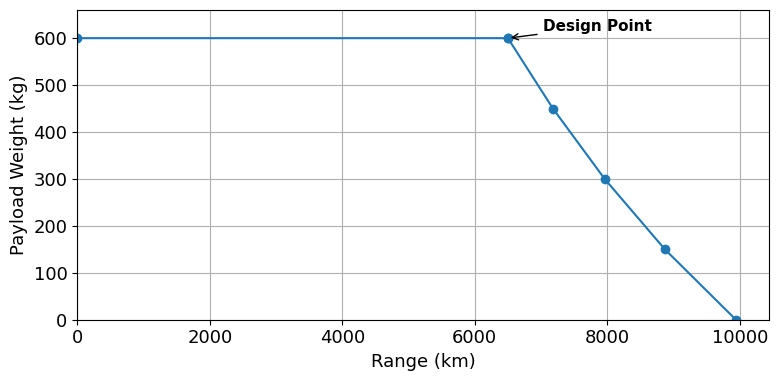

Reproduce this figure in Python.
import math
import matplotlib.pyplot as plt
import os

# Use Arial font for better readability
plt.rcParams['font.family'] = 'Arial'
plt.rcParams['font.size'] = 13

# --- Constants ---
G = 9.80665  # Acceleration due to gravity (m/s^2)

# --- Conversion Functions ---
def kg_to_N(mass_kg):
    """Converts mass in kg to weight in N."""
    return mass_kg * G

def N_to_kg(weight_N):
    """Converts weight in N to mass in kg."""
    return weight_N / G

def km_to_m(dist_km):
    """Converts kilometers to meters."""
    return dist_km * 1000

def m_to_km(dist_m):
    """Converts meters to kilometers."""
    return dist_m / 1000

def kmh_to_ms(speed_kmh):
    """Converts km/h to m/s."""
    return speed_kmh / 3.6

def ms_to_kmh(speed_ms):
    """Converts m/s to km/h."""
    return speed_ms * 3.6

def min_to_s(time_min):
    """Converts minutes to seconds."""
    return time_min * 60

def lb_hr_hp_to_kg_J(cp_lb_hr_hp):
    """Converts specific fuel consumption from lb/(hr*hp) to kg/J."""
    # 1 lb = 0.453592 kg
    # 1 hp = 745.7 W = 745.7 J/s
    # 1 hr = 3600 s
    return cp_lb_hr_hp * (0.453592 / (3600 * 745.7))

def lb_hr_lbf_to_kg_Ns(cj_lb_hr_lbf):
    """Converts specific fuel consumption from lb_mass/(hr*lb_force) to kg/(N*s)."""
    # 1 lb_mass = 0.453592 kg
    # 1 hr = 3600 s
    # 1 lb_force = 4.44822 N
    return cj_lb_hr_lbf * (0.453592 / (3600 * 4.44822))

# --- Aerodynamics: Drag Polar and L/D ---
def get_drag_polar_params(aircraft_type):
    """
    Returns typical C_D0 and Oswald efficiency 'e' for an aircraft type.
    Source: Page 35 [cite: 61] or can be estimated using C_fe and S_wet/S (Pages 31-33 [cite: 51, 52, 53, 55]).
    This is a simplified placeholder.
    """
    if aircraft_type == "uav":
        return 0.020, 0.80  # From page 35 of ADSEE I Lecture 2
    elif aircraft_type == "business_jet":
        return 0.017, 0.8  # From page 35 of ADSEE I Lecture 2
    print(f"Warning: Drag polar parameters for {aircraft_type} not defined. Using default.")
    return 0.025, 0.8 # Default placeholder values

def calculate_L_D_cruise_jet(C_D0, A, e):
    """
    Calculates L/D for jet aircraft for maximum V*(L/D) (best range).
    Source: Page 39 [cite: 68]
    (L/D)_cruise = (3/4) * sqrt((pi*A*e)/(3*C_D0))
    """
    if C_D0 <= 0: return float('inf') # Avoid division by zero
    return (3/4) * math.sqrt((math.pi * A * e) / (3 * C_D0))

def calculate_L_D_loiter(C_D0, A, e):
    """
    Calculates L/D for loiter (maximum L/D).
    This is the same formula as prop cruise for max L/D.
    Source: Page 37 [cite: 66] (for general max L/D)
    """
    if C_D0 <= 0: return float('inf')
    return math.sqrt((math.pi * A * e) / (4 * C_D0))


# --- Fuel Fractions ---
def get_statistical_fuel_fractions(aircraft_type, segment_name):
    """
    Returns statistical mission segment fuel fractions (Wi+1/Wi).
    Source: Page 22 [cite: 41]
    This is a simplified placeholder.
    """
    fractions = {
        "business_jet": {
            "eng_start_warmup": 0.990, "taxi_out": 0.995, "take_off": 0.995,
            "climb": 0.980, "descent": 0.990, "land_taxi_shutdown": 0.992
        },
        "uav": {
            "eng_start_warmup": 0.990, "taxi_out": 0.990, "take_off": 0.990,
            "climb": 0.980, "descent": 0.990, "land_taxi_shutdown": 0.995
        }
    }
    # Example mission segments from page 46 for the business jet
    uav_specific = {
        "M1_eng_start_warmup": 0.990,
        "M2_taxi_out": 0.990,
        "M3_take_off": 0.990,
        "M4_climb1": 0.980,
        # M5_cruise1 is calculated
        "M6_descent1": 0.990,
        "M7_climb2_reserve": 0.990,
        # M8_cruise2_reserve is calculated
        # M9_loiter_reserve is calculated
        "M10_descent2_reserve": 0.990,
        "M11_land_taxi_shutdown": 0.995,
    }
    if aircraft_type == "uav" and segment_name in uav_specific:
        return uav_specific[segment_name]

    try:
        return fractions[aircraft_type][segment_name]
    except KeyError:
        print(f"Warning: Fuel fraction for {aircraft_type}, {segment_name} not found. Using 1.0.")
        return 1.0

def calculate_cruise_fuel_fraction_jet(R_m, V_ms, L_D_cruise, c_j_kg_Ns):
    """
    Calculates cruise fuel fraction (W_end/W_start) for jet aircraft.
    Source: Page 23, 26 [cite: 43, 44, 45]
    M_cruise = exp(- (R * g * c_j) / (V * (L/D)))
    """
    if V_ms <= 0 or L_D_cruise <= 0: return 0 # Avoid division by zero or nonsensical result
    exponent = -(R_m * G * c_j_kg_Ns) / (V_ms * L_D_cruise)
    return math.exp(exponent)

def calculate_loiter_fuel_fraction_jet(E_s, L_D_loiter, c_j_kg_Ns):
    """
    Calculates loiter fuel fraction (W_end/W_start) for jet aircraft.
    Source: Based on endurance equation (similar to page 46 example [cite: 75, 76])
    M_loiter = exp(- (E * g * c_j) / (L/D))
    """
    if L_D_loiter <= 0: return 0
    exponent = -(E_s * G * c_j_kg_Ns) / L_D_loiter
    return math.exp(exponent)

# --- Weight Estimation ---
def get_empty_weight_coeffs(aircraft_type):
    """
    Returns coefficients 'a' and 'b' for W_E = a*W_TO + b.
    Source: Page 15 [cite: 26, 27]
    """
    if aircraft_type == "business_jet":
        return 0.5417, 579.96  # N, N/N
    elif aircraft_type == "uav":
        return 0.3765, 227.795  # N, N/N
    else:
        print(f"Warning: Coefficients for {aircraft_type} not defined. Using defaults.")
        return 0.5, 1000 # Default placeholder values

def class1_weight_estimation(
    aircraft_params, mission_params, reserve_params,
    verbose=True
):
    """
    Performs Class I weight estimation.
    aircraft_params: dict with "type", "A", "eta_p" (if prop), "c_j_kg_Ns" or "c_p_kg_J"
    mission_params: dict with "W_PL_N", "W_crew_N", "R_cruise1_m", "V_cruise_ms"
    reserve_params: dict with "type" ('fraction' or 'mission_extension'),
                     "M_res_fraction" (if type=='fraction'),
                     "R_cruise2_m", "E_loiter_s" (if type=='mission_extension')
    """
    ac_type = aircraft_params["type"]
    A = aircraft_params["A"] # Aspect Ratio
    M_tfo = aircraft_params.get("M_tfo", 0.001) # Trapped fuel and oil fraction [cite: 19]

    W_PL_N = mission_params["W_PL_N"]
    W_crew_N = mission_params["W_crew_N"]
    R_cruise1_m = mission_params["R_cruise1_m"]
    V_cruise_ms = mission_params["V_cruise_ms"]

    # --- 1. Calculate L/D ratios ---
    C_D0, oswald_e = get_drag_polar_params(ac_type)
    if "uav" in ac_type:
        L_D_cruise1 = calculate_L_D_cruise_jet(C_D0, A, oswald_e)
        L_D_loiter = calculate_L_D_loiter(C_D0, A, oswald_e) # Max L/D for loiter
        L_D_cruise2 = L_D_cruise1 # Assuming same L/D for alternate cruise
    else:
        raise ValueError(f"Unknown engine type for L/D calculation from aircraft_type: {ac_type}")

    if verbose:
        print(f"L/D Cruise1: {L_D_cruise1:.2f}, L/D Loiter: {L_D_loiter:.2f}")

    # --- 2. Calculate Mission Segment Fuel Fractions (M_i = W_i+1 / W_i) ---

    mission_segments_ff = [] # list of (name, M_i)

    if ac_type == "uav":
        m_s = get_statistical_fuel_fractions
        mission_segments_ff.extend([
            ("M1_eng_start_warmup", m_s(ac_type, "M1_eng_start_warmup")),
            ("M2_taxi_out", m_s(ac_type, "M2_taxi_out")),
            ("M3_take_off", m_s(ac_type, "M3_take_off")),
            ("M4_climb1", m_s(ac_type, "M4_climb1"))
        ])
        M5_cruise1 = calculate_cruise_fuel_fraction_jet(
            R_cruise1_m, V_cruise_ms, L_D_cruise1, aircraft_params["c_j_kg_Ns"]
        )
        mission_segments_ff.append(("M5_cruise1", M5_cruise1))
        mission_segments_ff.append(("M6_descent1", m_s(ac_type, "M6_descent1")))

        # Reserve mission segments (if applicable, these contribute to total M_ff for direct W_TO calc)
        if reserve_params["type"] == "mission_extension":
            mission_segments_ff.append(("M7_climb2_reserve", m_s(ac_type, "M7_climb2_reserve")))
            M8_cruise2_reserve = calculate_cruise_fuel_fraction_jet(
                reserve_params["R_cruise2_m"], V_cruise_ms, L_D_cruise2, aircraft_params["c_j_kg_Ns"]
            )
            mission_segments_ff.append(("M8_cruise2_reserve", M8_cruise2_reserve))
            M9_loiter_reserve = calculate_loiter_fuel_fraction_jet(
                reserve_params["E_loiter_s"], L_D_loiter, aircraft_params["c_j_kg_Ns"]
            )
            mission_segments_ff.append(("M9_loiter_reserve", M9_loiter_reserve))
            mission_segments_ff.append(("M10_descent2_reserve", m_s(ac_type, "M10_descent2_reserve")))

        mission_segments_ff.append(("M11_land_taxi_shutdown", m_s(ac_type, "M11_land_taxi_shutdown")))


    # --- 3. Calculate Overall Mission Fuel Fraction (M_ff_total = W_final / W_initial_total_mission) ---
    M_ff_total = 1.0
    for name, val in mission_segments_ff:
        M_ff_total *= val
        if verbose: print(f"Segment {name}: M_i = {val:.4f}")

    if verbose: print(f"Overall M_ff_total (W_final/W_TO for all segments): {M_ff_total:.4f}")

    # --- 4. Estimate Take-off Weight (W_TO) ---
    # W_TO = W_E + W_F + W_PL_total + W_tfo
    # W_E = a*W_TO + b
    # W_PL_total = W_PL_N + W_crew_N
    # W_tfo = M_tfo * W_TO
    # W_F = W_F_used + W_F_reserves

    a_coeff, b_const = get_empty_weight_coeffs(aircraft_params["type_for_coeffs"]) # Use specific key for coeffs

    # If reserves are by mission extension, they are already in M_ff_total.
    # W_F_total / W_TO = (1 - M_ff_total)
    # W_TO = (a*W_TO + b) + (1 - M_ff_total)*W_TO + (W_PL_N + W_crew_N) + M_tfo*W_TO
    # W_TO * (1 - a - (1 - M_ff_total) - M_tfo) = b + W_PL_N + W_crew_N
    # W_TO = (b + W_PL_N + W_crew_N) / (1 - a - (1 - M_ff_total) - M_tfo)

    W_PL_plus_crew = W_PL_N + W_crew_N
    
    fuel_term_coeff_of_W_TO = 0
    if reserve_params["type"] == "mission_extension" or ac_type == "uav":
        fuel_term_coeff_of_W_TO = (1.0 - M_ff_total)
    else:
        raise ValueError("Unsupported reserve type or aircraft combination for fuel term calculation.")

    denominator = 1.0 - a_coeff - fuel_term_coeff_of_W_TO - M_tfo
    
    if abs(denominator) < 1e-6 : # Avoid division by zero / unstable solution
        print("Error: Denominator in W_TO calculation is too small. Check inputs.")
        return None

    W_TO_N = (b_const + W_PL_plus_crew) / denominator

    # --- 5. Calculate other weights ---
    W_E_N = a_coeff * W_TO_N + b_const
    W_tfo_N = M_tfo * W_TO_N
    W_F_total_N = fuel_term_coeff_of_W_TO * W_TO_N
    W_OE_N = W_E_N + W_tfo_N + W_crew_N

    W_F_used_N = None
    W_F_res_N = None

    if ac_type == "uav" and reserve_params["type"] == "mission_extension":
        # Calculate M_ff for nominal mission (segments 1-6 and 11)
        M_ff_nominal = 1.0
        nominal_segments_keys = ["M1_eng_start_warmup", "M2_taxi_out", "M3_take_off",
                                 "M4_climb1", "M5_cruise1", "M6_descent1", "M11_land_taxi_shutdown"]
        temp_idx_segments = {name: val for name, val in mission_segments_ff}
        for key in nominal_segments_keys:
            if key in temp_idx_segments:
                 M_ff_nominal *= temp_idx_segments[key]
            else:
                if key == "M5_cruise1": M_ff_nominal *= M5_cruise1 
        
        W_F_used_N = (1.0 - M_ff_nominal) * W_TO_N
        W_F_res_N = W_F_total_N - W_F_used_N


    results = {
        "W_TO_N": W_TO_N, "W_TO_kg": N_to_kg(W_TO_N),
        "W_E_N": W_E_N, "W_E_kg": N_to_kg(W_E_N),
        "W_F_total_N": W_F_total_N, "W_F_total_kg": N_to_kg(W_F_total_N),
        "W_OE_N": W_OE_N, "W_OE_kg": N_to_kg(W_OE_N),
        "W_PL_N": W_PL_N, "W_crew_N": W_crew_N,
        "W_tfo_N": W_tfo_N,
        "M_ff_total_overall_mission": M_ff_total, # Product of all segment fractions
        "L_D_cruise1": L_D_cruise1,
        "L_D_loiter": L_D_loiter,
        "mission_segments_detailed_ff": mission_segments_ff,
        "W_F_used_N": W_F_used_N,
        "W_F_res_N": W_F_res_N,
    }

    if verbose:
        print(f"\n--- Results ---")
        print(f"Take-off Weight (W_TO): {W_TO_N:.2f} N ({N_to_kg(W_TO_N):.2f} kg)")
        print(f"Empty Weight (W_E): {W_E_N:.2f} N ({N_to_kg(W_E_N):.2f} kg)")
        print(f"Total Fuel Weight (W_F_total): {W_F_total_N:.2f} N ({N_to_kg(W_F_total_N):.2f} kg)")
        if W_F_used_N is not None:
            print(f"  Used Fuel (W_Fused): {W_F_used_N:.2f} N")
        if W_F_res_N is not None:
            print(f"  Reserve Fuel (W_Fres): {W_F_res_N:.2f} N")
            if W_F_used_N > 0: print(f"  M_res (W_Fres/W_Fused): {W_F_res_N/W_F_used_N if W_F_used_N else 0:.3f}")
        print(f"Operating Empty Weight (W_OE): {W_OE_N:.2f} N ({N_to_kg(W_OE_N):.2f} kg)")
        print(f"Payload Weight (W_PL): {W_PL_N:.2f} N")
        print(f"Crew Weight (W_crew): {W_crew_N:.2f} N")

    # Sanity Check from example on page 42 [cite: 77]
    # W_TO = a*W_TO + b + (1-M_ff_total)*W_TO + W_PL_plus_crew + M_tfo*W_TO
    # W_TO_check_coeff = a_coeff + (1-M_ff_total) + M_tfo if reserve_params["type"] == "mission_extension" else a_coeff + (1-M_ff_total)*(1+reserve_params["M_res_fraction"]) + M_tfo
    # W_TO_check = W_TO_check_coeff * W_TO_N + b_const + W_PL_plus_crew
    # print(f"Sanity Check: W_TO components sum: {W_E_N + W_F_total_N + W_PL_N + W_crew_N + W_tfo_N:.2f} (should be W_TO)")


    return results

# --- Payload-Range Diagram ---
def calculate_payload_range_points(design_results, aircraft_params, mission_segments_config, W_P_max_structural_N, W_F_max_capacity_N, num_points=10):
    """
    Calculates points for a payload-range diagram.
    Source: Based on procedure from Page 64 [cite: 105]
    mission_segments_config: defines how to calculate M_pre_cruise, M_post_cruise_total, K_cruise
    """
    print("\n--- Payload-Range Diagram Calculation (Simplified) ---")
    W_MTO_design = design_results["W_TO_N"]
    W_OE_N = design_results["W_OE_N"] # This is W_E + W_tfo + W_crew

    # These need to be defined based on the mission profile structure
    # M_pre_cruise: Product of M_i for segments before main cruise (e.g., M1*M2*M3*M4)
    # M_post_cruise_total: Product of M_i for all segments after main cruise until landing (e.g., M6*M7*M8*M9*M10*M11 for business jet example)
    # K_cruise_factor: (V / (g*cj)) * L_D for jet, or (eta_p / (g*cp)) * L_D for prop
    
    m_s_ff = dict(design_results["mission_segments_detailed_ff"])
    
    M_pre_cruise = m_s_ff.get("M1_eng_start_warmup",1) * m_s_ff.get("M2_taxi_out",1) * \
                   m_s_ff.get("M3_take_off",1) * m_s_ff.get("M4_climb1",1)

    M_post_cruise_total = m_s_ff.get("M6_descent1",1) * m_s_ff.get("M7_climb2_reserve",1) * \
                          m_s_ff.get("M8_cruise2_reserve",1) * m_s_ff.get("M9_loiter_reserve",1) * \
                          m_s_ff.get("M10_descent2_reserve",1) * m_s_ff.get("M11_land_taxi_shutdown",1)
                          
    V_cruise_ms = mission_segments_config["V_cruise_ms"] # Assuming passed in a suitable config
    L_D_cruise = design_results["L_D_cruise1"]

    if "uav" in aircraft_params["type"]:
        c_j = aircraft_params["c_j_kg_Ns"]
        K_cruise_factor = (V_cruise_ms / (G * c_j)) * L_D_cruise if (G * c_j) != 0 else float('inf')
    else:
        K_cruise_factor = float('inf')

    payload_range_data = []

    # Point 1: Max structural payload, MTOW = design MTOW
    W_P_N = W_P_max_structural_N
    current_W_TO = W_MTO_design
    
    W4 = current_W_TO * M_pre_cruise
    # W_OE_N for P-R should be W_E_structural + W_tfo + W_crew.
    # Assuming W_OE_N from design results is appropriate (i.e., crew weight fixed, W_E structural based on W_MTO_design)
    W5_num = W_OE_N + W_P_N
    W5_den = M_post_cruise_total
    
    if W5_num <=0 or W5_den <= 0 or W4/ (W5_num/W5_den) <=1 : R_m = 0
    else: R_m = K_cruise_factor * math.log(W4 / (W5_num / W5_den)) if K_cruise_factor != float('inf') else 0
    payload_range_data.append({"W_P_kg": N_to_kg(W_P_N), "R_km": m_to_km(max(0,R_m)), "Segment": "Max Payload"})
    print(f"P-R Point (Max Payload): W_P={N_to_kg(W_P_N):.0f} kg, R={m_to_km(max(0,R_m)):.0f} km")

    # Point 2: Design Payload (should match original calculation if W_P_max_structural_N is design payload)
    W_P_N = design_results["W_PL_N"] # Design Payload
    current_W_TO = W_MTO_design
    W4 = current_W_TO * M_pre_cruise
    W5_num = W_OE_N + W_P_N
    if W5_num <=0 or W5_den <= 0 or W4/ (W5_num/W5_den) <=1 : R_m = 0
    else: R_m = K_cruise_factor * math.log(W4 / (W5_num / W5_den)) if K_cruise_factor != float('inf') else 0
    payload_range_data.append({"W_P_kg": N_to_kg(W_P_N), "R_km": m_to_km(max(0,R_m)), "Segment": "Design Point"})
    print(f"P-R Point (Design): W_P={N_to_kg(W_P_N):.0f} kg, R={m_to_km(max(0,R_m)):.0f} km (Original R_design: {m_to_km(mission_segments_config['R_cruise1_m']):.0f} km)")


    # Point 3: Ferry Range (Zero Payload, MTOW limited by fuel capacity OR design MTOW)
    W_P_N = 0 # Zero Payload
    # Option A: Tanks full, W_TO = W_OE + W_F_max_capacity
    # This W_TO must be <= W_MTO_design
    current_W_TO_ferry_fuel_limited = W_OE_N + W_F_max_capacity_N
    current_W_TO = min(current_W_TO_ferry_fuel_limited, W_MTO_design)

    W4 = current_W_TO * M_pre_cruise
    W5_num = W_OE_N + W_P_N # W_P_N is 0
    if W5_num <=0 or W5_den <= 0 or W4/ (W5_num/W5_den) <=1 : R_m = 0
    else: R_m = K_cruise_factor * math.log(W4 / (W5_num / W5_den)) if K_cruise_factor != float('inf') else 0
    payload_range_data.append({"W_P_kg": N_to_kg(W_P_N), "R_km": m_to_km(max(0,R_m)), "Segment": "Ferry Range"})
    print(f"P-R Point (Ferry): W_P={N_to_kg(W_P_N):.0f} kg, R={m_to_km(max(0,R_m)):.0f} km (W_TO={N_to_kg(current_W_TO):.0f} kg)")

    # Additional points for the curve (payload trade-off with full tanks)
    # Iterate payload from design down to zero, assuming tanks are full up to W_MTO_design
    payload_steps = [design_results["W_PL_N"] * f for f in [0.75, 0.5, 0.25]]
    for W_P_step_N in payload_steps:
        if W_P_step_N < 0: continue
        # W_TO is W_OE + W_P + W_F_max, capped at W_MTO_design
        current_W_TO_step = min(W_OE_N + W_P_step_N + W_F_max_capacity_N, W_MTO_design)
        W4_step = current_W_TO_step * M_pre_cruise
        W5_num_step = W_OE_N + W_P_step_N
        
        if W5_num_step <=0 or W5_den <= 0 or W4_step / (W5_num_step/W5_den) <=1 : R_m_step = 0
        else: R_m_step = K_cruise_factor * math.log(W4_step / (W5_num_step / W5_den)) if K_cruise_factor != float('inf') else 0
        
        payload_range_data.append({"W_P_kg": N_to_kg(W_P_step_N), "R_km": m_to_km(max(0,R_m_step)), "Segment": "Fuel Capacity Limited"})
        print(f"P-R Point (Fuel Ltd): W_P={N_to_kg(W_P_step_N):.0f} kg, R={m_to_km(max(0,R_m_step)):.0f} km (W_TO={N_to_kg(current_W_TO_step):.0f} kg)")
        
    return sorted(payload_range_data, key=lambda x: x["W_P_kg"], reverse=True)


# --- Sensitivity Study ---
def perform_sensitivity_study(base_aircraft_params, base_mission_params, base_reserve_params, param_to_vary, values_to_test):
    """
    Performs a simple sensitivity study by varying one parameter.
    param_to_vary: string like "mission_params.R_cruise1_m"
    """
    print(f"\n--- Sensitivity Study on {param_to_vary} ---")
    results_list = []

    # Helper to deeply set a parameter
    def set_nested_param(params_dict, param_path, value):
        keys = param_path.split('.')
        d = params_dict
        for key in keys[:-1]:
            d = d[key]
        d[keys[-1]] = value

    for val in values_to_test:
        # Create deep copies of base parameters to avoid modifying them
        import copy
        current_aircraft_params = copy.deepcopy(base_aircraft_params)
        current_mission_params = copy.deepcopy(base_mission_params)
        current_reserve_params = copy.deepcopy(base_reserve_params)

        if param_to_vary.startswith("aircraft_params"):
            set_nested_param({"aircraft_params": current_aircraft_params}, param_to_vary, val)
        elif param_to_vary.startswith("mission_params"):
            set_nested_param({"mission_params": current_mission_params}, param_to_vary, val)
        elif param_to_vary.startswith("reserve_params"):
             set_nested_param({"reserve_params": current_reserve_params}, param_to_vary, val)


        print(f"\nCalculating for {param_to_vary} = {val}")
        try:
            result = class1_weight_estimation(current_aircraft_params, current_mission_params, current_reserve_params, verbose=False)
            if result:
                W_TO_kg = result["W_TO_kg"]
                results_list.append({"param_value": val, "W_TO_kg": W_TO_kg})
                print(f"  W_TO: {W_TO_kg:.2f} kg")
            else:
                print(f"  Calculation failed for {param_to_vary} = {val}")
        except Exception as e:
            print(f"  Error during calculation for {param_to_vary} = {val}: {e}")
            
    return results_list


# --- Plot Payload-Range Diagram ---
def plot_payload_range_diagram(pr_data, export_path=None):
    """
    Plots the payload-range diagram from a list of dicts with keys 'W_P_kg' and 'R_km'.
    If export_path is given, saves the figure to that path.
    Adds a label for the design point.
    """
    payloads = [pr_data[0]['W_P_kg']] + [point['W_P_kg'] for point in pr_data]
    ranges = [0] + [point['R_km'] for point in pr_data]
    segments = [point['Segment'] for point in pr_data]
    plt.figure(figsize=(8, 4))
    plt.plot(ranges, payloads, marker='o', label='Payload-Range Curve')
    # Add label for the design point
    for r, p, s in zip(ranges[1:], payloads[1:], segments):
        if s == 'Design Point':
            plt.annotate('Design Point', (r, p), textcoords="offset points", xytext=(25,5), ha='left', fontsize=11, fontweight='bold', color='k', arrowprops=dict(arrowstyle='->', color='k'))
    plt.xlabel('Range (km)')
    plt.ylabel('Payload Weight (kg)')
    plt.ylim(0, max(payloads) * 1.1)
    plt.xlim(0, max(ranges) * 1.05)
    plt.grid(True)
    plt.tight_layout()
    if export_path:
        os.makedirs(os.path.dirname(export_path), exist_ok=True)
        plt.savefig(export_path)
    plt.show()


# --- Main Example Usage ---
if __name__ == "__main__":
    print("--- Running Agile UAV Concept ---")
    uav_aircraft_params = {
        "type": "uav", # Used for specific mission profile and L/D example values
        "type_for_coeffs": "uav", # Used for W_E = a*W_TO + b
        "A": 9.0,
        "c_j_kg_Ns": lb_hr_lbf_to_kg_Ns(0.685), # 0.685 lb/hr/lb -> kg/Ns
        "M_tfo": 0.005 # As per example calculation on page 42 of ADSEE I Lecture 2 (Weight Estimation)
    }
    uav_mission_params = {
        "W_PL_N": kg_to_N(600), # 600 kg payload
        "W_crew_N": kg_to_N(0), # 0 kg crew
        "R_cruise1_m": km_to_m(6500), # 6500 km design range
        "V_cruise_ms": kmh_to_ms(864) # 864 km/hr cruise speed
    }
    uav_reserve_params = { # Mission extension type reserves
        "type": "mission_extension",
        "R_cruise2_m": km_to_m(460), # 460 km alternate range
        "E_loiter_s": min_to_s(120) # 120 min loiter
    }

    uav_results = class1_weight_estimation(
        uav_aircraft_params, uav_mission_params, uav_reserve_params
    )

    if uav_results:
        # Example: Payload-Range data points
        W_P_max = uav_mission_params["W_PL_N"] # Design payload is max payload for this example corner
        
        # Let's assume for this example, max fuel capacity allows for design fuel
        W_F_max = uav_results["W_F_total_N"] 

        pr_mission_config = {"V_cruise_ms": uav_mission_params["V_cruise_ms"],
                             "R_cruise1_m": uav_mission_params["R_cruise1_m"]}

        pr_data = calculate_payload_range_points(
            uav_results,
            uav_aircraft_params,
            pr_mission_config,
            W_P_max_structural_N = W_P_max,
            W_F_max_capacity_N = W_F_max,
        )
        plot_payload_range_diagram(pr_data, export_path="Figures/Performance Diagrams/payload_range_diagram.pdf")

        # Example: Sensitivity Study
        # Varying design range R_cruise1_m
        ranges_to_test_km = [6000, 6500, 7000, 7500, 8000, 8500]
        ranges_to_test_m = [km_to_m(r) for r in ranges_to_test_km]
        
        sensitivity_results = perform_sensitivity_study(
            uav_aircraft_params, uav_mission_params, uav_reserve_params,
            param_to_vary="mission_params.R_cruise1_m",
            values_to_test=ranges_to_test_m
        )
        # print("\nSensitivity Study Results (Varying Design Range R_cruise1):")
        # for res_point in sensitivity_results:
        #      print(f"  R_cruise1: {m_to_km(res_point['param_value']):.0f} km, W_TO: {res_point['W_TO_kg']:.2f} kg")
